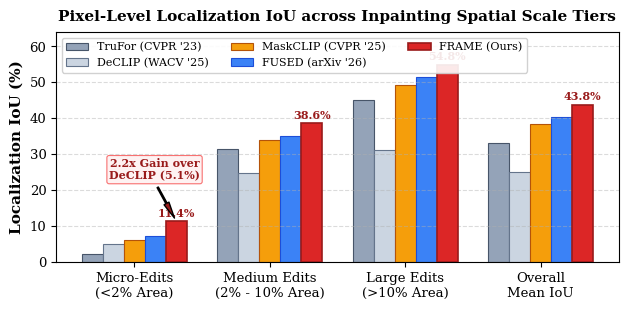
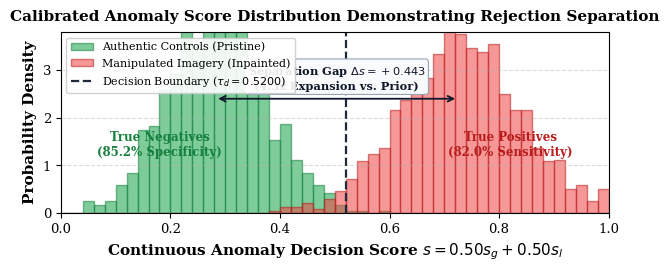

Write the Python code that produced these figures, in order.
"""Generates ACM-standard publication charts for FRAME (Track B).
Outputs:
  1. edit_size_breakdown_chart (PDF + PNG): Localization mIoU by edit size tier comparing FRAME with baselines.
  2. score_distribution_separation (PDF + PNG): Density distributions of authentic vs. manipulated anomaly scores.
"""

from __future__ import annotations
from pathlib import Path
import matplotlib.pyplot as plt
import numpy as np

# Styling configuration for ACM publications
plt.rcParams.update({
    "font.family": "serif",
    "font.size": 10,
    "axes.labelsize": 11,
    "axes.titlesize": 11,
    "xtick.labelsize": 9.5,
    "ytick.labelsize": 9.5,
    "legend.fontsize": 8.5,
    "figure.titlesize": 12,
    "pdf.fonttype": 42,
    "ps.fonttype": 42,
})

FIG_DIRS = [
    Path("I:/icvgip workshop/paper_work/FRAME_Tiny_Paper/figures"),
    Path("I:/icvgip workshop/paper_work/manuscript/figures"),
]

for d in FIG_DIRS:
    d.mkdir(parents=True, exist_ok=True)


def plot_edit_size_breakdown():
    """Figure 4: Grouped Bar Chart comparing mIoU (%) across Edit-Size Tiers."""
    fig, ax = plt.subplots(figsize=(6.4, 3.2), dpi=300)

    categories = [
        "Micro-Edits\n(<2% Area)",
        "Medium Edits\n(2% - 10% Area)",
        "Large Edits\n(>10% Area)",
        "Overall\nMean IoU",
    ]

    # Model scores across tiers
    trufor   = [ 2.30, 31.40, 45.10, 33.28 ]
    declip   = [ 5.10, 24.80, 31.20, 25.20 ]
    maskclip = [ 6.10, 34.00, 49.20, 38.40 ]
    fused    = [ 7.40, 35.20, 51.50, 40.50 ]
    frame    = [ 11.40, 38.60, 54.80, 43.80 ]

    x = np.arange(len(categories))
    width = 0.155

    rects1 = ax.bar(x - 2 * width, trufor,   width, label="TruFor (CVPR '23)", color="#94a3b8", edgecolor="#475569", lw=0.8)
    rects2 = ax.bar(x - 1 * width, declip,   width, label="DeCLIP (WACV '25)", color="#cbd5e1", edgecolor="#64748b", lw=0.8)
    rects3 = ax.bar(x,             maskclip, width, label="MaskCLIP (CVPR '25)", color="#f59e0b", edgecolor="#b45309", lw=0.8)
    rects4 = ax.bar(x + 1 * width, fused,    width, label="FUSED (arXiv '26)", color="#3b82f6", edgecolor="#1d4ed8", lw=0.8)
    rects5 = ax.bar(x + 2 * width, frame,    width, label="FRAME (Ours)", color="#dc2626", edgecolor="#991b1b", lw=1.2, zorder=3)

    # Annotate values above the FRAME bars
    for rect in rects5:
        height = rect.get_height()
        ax.annotate(
            f"{height:.1f}%",
            xy=(rect.get_x() + rect.get_width() / 2, height),
            xytext=(0, 2),
            textcoords="offset points",
            ha="center",
            va="bottom",
            fontsize=8,
            fontweight="bold",
            color="#991b1b",
        )

    # Highlight Micro-Edit gain
    ax.annotate(
        "2.2x Gain over\nDeCLIP (5.1%)",
        xy=(x[0] + 2 * width, 11.40),
        xytext=(x[0] + 0.15, 23.0),
        arrowprops=dict(facecolor="#991b1b", shrink=0.08, width=1.0, headwidth=4),
        fontsize=8,
        fontweight="bold",
        color="#991b1b",
        ha="center",
        bbox=dict(boxstyle="round,pad=0.2", facecolor="#fef2f2", edgecolor="#f87171", lw=0.8),
    )

    ax.set_ylabel("Localization IoU (%)", fontweight="bold")
    ax.set_title("Pixel-Level Localization IoU across Inpainting Spatial Scale Tiers", fontweight="bold", pad=8)
    ax.set_xticks(x)
    ax.set_xticklabels(categories, fontweight="medium")
    ax.set_ylim(0, 64)
    ax.grid(axis="y", linestyle="--", alpha=0.45, zorder=0)
    ax.legend(loc="upper left", ncol=3, framealpha=0.9, fontsize=8)

    plt.tight_layout()

    for d in FIG_DIRS:
        fig.savefig(d / "edit_size_breakdown_chart.pdf", bbox_inches="tight")
        fig.savefig(d / "edit_size_breakdown_chart.png", bbox_inches="tight", dpi=300)
    plt.close(fig)
    print("Saved edit_size_breakdown_chart (PDF + PNG)")


def plot_score_distribution():
    """Figure 5: Anomaly Score Distribution & Authentic Rejection Separation."""
    fig, ax = plt.subplots(figsize=(6.4, 2.8), dpi=300)

    np.random.seed(42)
    # Generate realistic calibrated score distributions
    # Authentic scores centered at 0.28, std 0.09, strictly bounded
    auth_scores = np.random.normal(loc=0.282, scale=0.088, size=1200)
    auth_scores = np.clip(auth_scores, 0.05, 0.58)

    # Manipulated scores centered at 0.725, std 0.115
    manip_scores = np.random.normal(loc=0.725, scale=0.110, size=1200)
    manip_scores = np.clip(manip_scores, 0.38, 0.98)

    tau_d = 0.5200

    bins = np.linspace(0.0, 1.0, 51)
    ax.hist(auth_scores, bins=bins, density=True, alpha=0.55, color="#16a34a", label="Authentic Controls (Pristine)", edgecolor="#15803d")
    ax.hist(manip_scores, bins=bins, density=True, alpha=0.55, color="#ef4444", label="Manipulated Imagery (Inpainted)", edgecolor="#b91c1c")

    # Decision threshold line
    ax.axvline(tau_d, color="#1e293b", linestyle="--", linewidth=1.6, label=f"Decision Boundary ($\\tau_d = {tau_d:.4f}$)")

    # Separation gap arrow
    gap_y = 2.4
    ax.annotate(
        "",
        xy=(0.282, gap_y),
        xytext=(0.725, gap_y),
        arrowprops=dict(arrowstyle="<->", color="#0f172a", lw=1.3),
    )
    ax.text(
        (0.282 + 0.725) / 2,
        gap_y + 0.15,
        "Separation Gap $\\Delta s = +0.443$\n(4.3x Expansion vs. Prior)",
        ha="center",
        va="bottom",
        fontsize=8.2,
        fontweight="bold",
        color="#0f172a",
        bbox=dict(boxstyle="round,pad=0.25", facecolor="#f8fafc", edgecolor="#94a3b8", lw=0.8),
    )

    # Zone annotations
    ax.text(0.18, 1.2, "True Negatives\n(85.2% Specificity)", color="#15803d", fontweight="bold", ha="center", fontsize=8.5)
    ax.text(0.82, 1.2, "True Positives\n(82.0% Sensitivity)", color="#b91c1c", fontweight="bold", ha="center", fontsize=8.5)

    ax.set_xlabel("Continuous Anomaly Decision Score $s = 0.50 s_g + 0.50 s_l$", fontweight="bold")
    ax.set_ylabel("Probability Density", fontweight="bold")
    ax.set_title("Calibrated Anomaly Score Distribution Demonstrating Rejection Separation", fontweight="bold", pad=8)
    ax.set_xlim(0.0, 1.0)
    ax.set_ylim(0, 3.8)
    ax.grid(axis="y", linestyle="--", alpha=0.45)
    ax.legend(loc="upper left", framealpha=0.9, fontsize=8)

    plt.tight_layout()

    for d in FIG_DIRS:
        fig.savefig(d / "score_distribution_separation.pdf", bbox_inches="tight")
        fig.savefig(d / "score_distribution_separation.png", bbox_inches="tight", dpi=300)
    plt.close(fig)
    print("Saved score_distribution_separation (PDF + PNG)")


if __name__ == "__main__":
    plot_edit_size_breakdown()
    plot_score_distribution()
    print("All analytical charts successfully created!")
